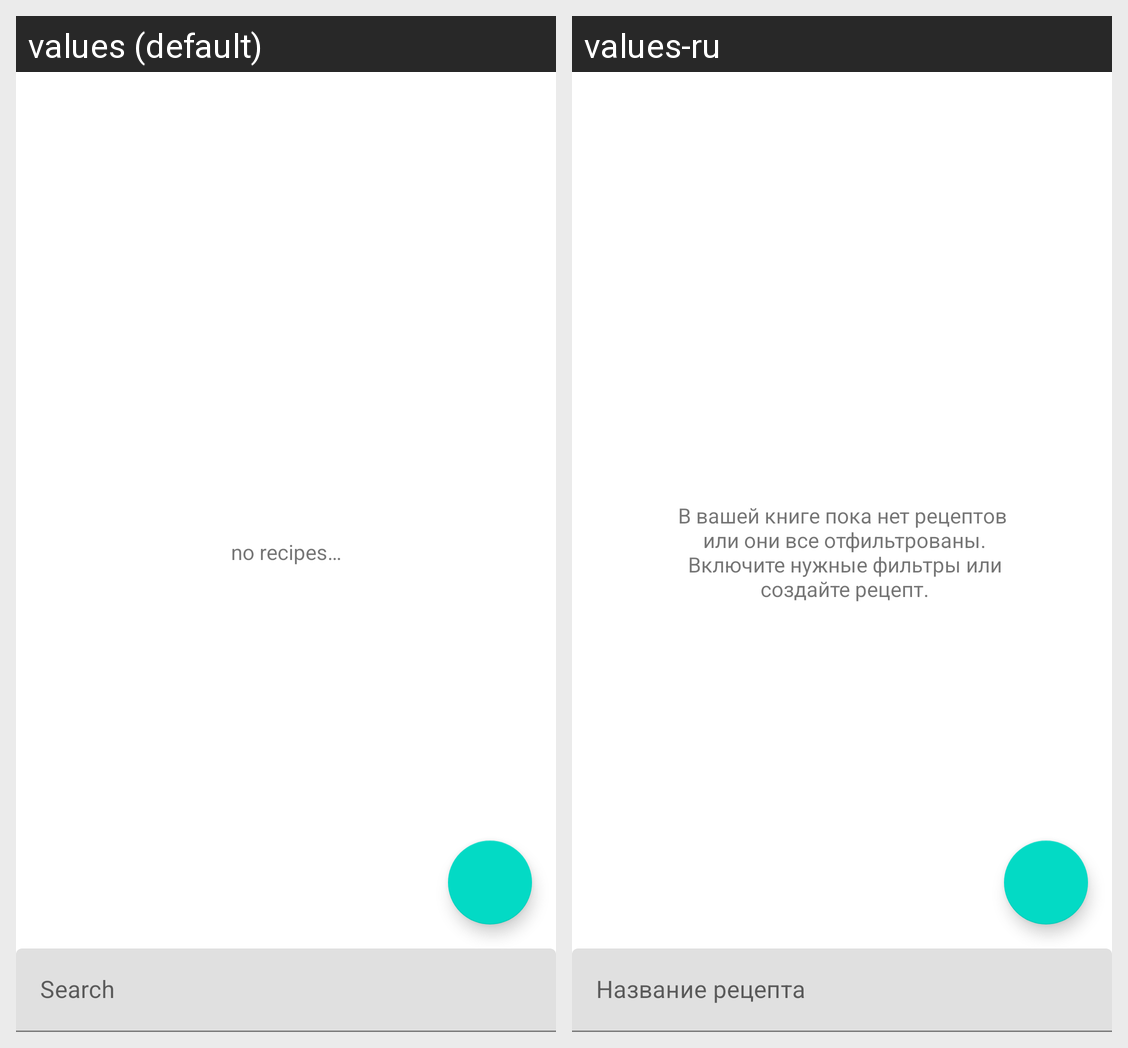

Locale-by-locale string values for the Android screen shown in this grid:
Android screen res/layout/fragment_recipes.xml rendered under 2 locales, left to right: values (default), values-ru. Device: Nexus 5 (rendered at 1080×1920; each locale shown at half size, 540×960, under a caption strip naming it); theme Theme.CookbookByRost.
Strings drawn on this screen, with the default value and each locale's value (text and hints the layout hard-codes, and strings that could not be matched under every locale, appear in the picture but are not listed):

no_recipes
  values: no recipes…
  values-ru: В вашей книге пока нет рецептов
       или они все отфильтрованы.
       Включите нужные фильтры или
       создайте рецепт.

filter_text
  values: Search
  values-ru: Название рецепта
